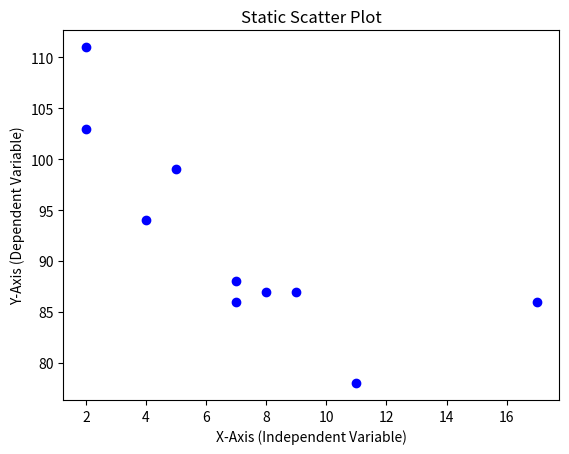

Source code (Python):
import matplotlib.pyplot as plt
x = [5, 7, 8, 7, 2, 17, 2, 9, 4, 11]
y = [99, 86, 87, 88, 111, 86, 103, 87, 94, 78]
fig, ax = plt.subplots()
ax.scatter(x, y, color='blue', marker='o')
ax.set_xlabel("X-Axis (Independent Variable)")
ax.set_ylabel("Y-Axis (Dependent Variable)")
ax.set_title("Static Scatter Plot")
plt.show()
